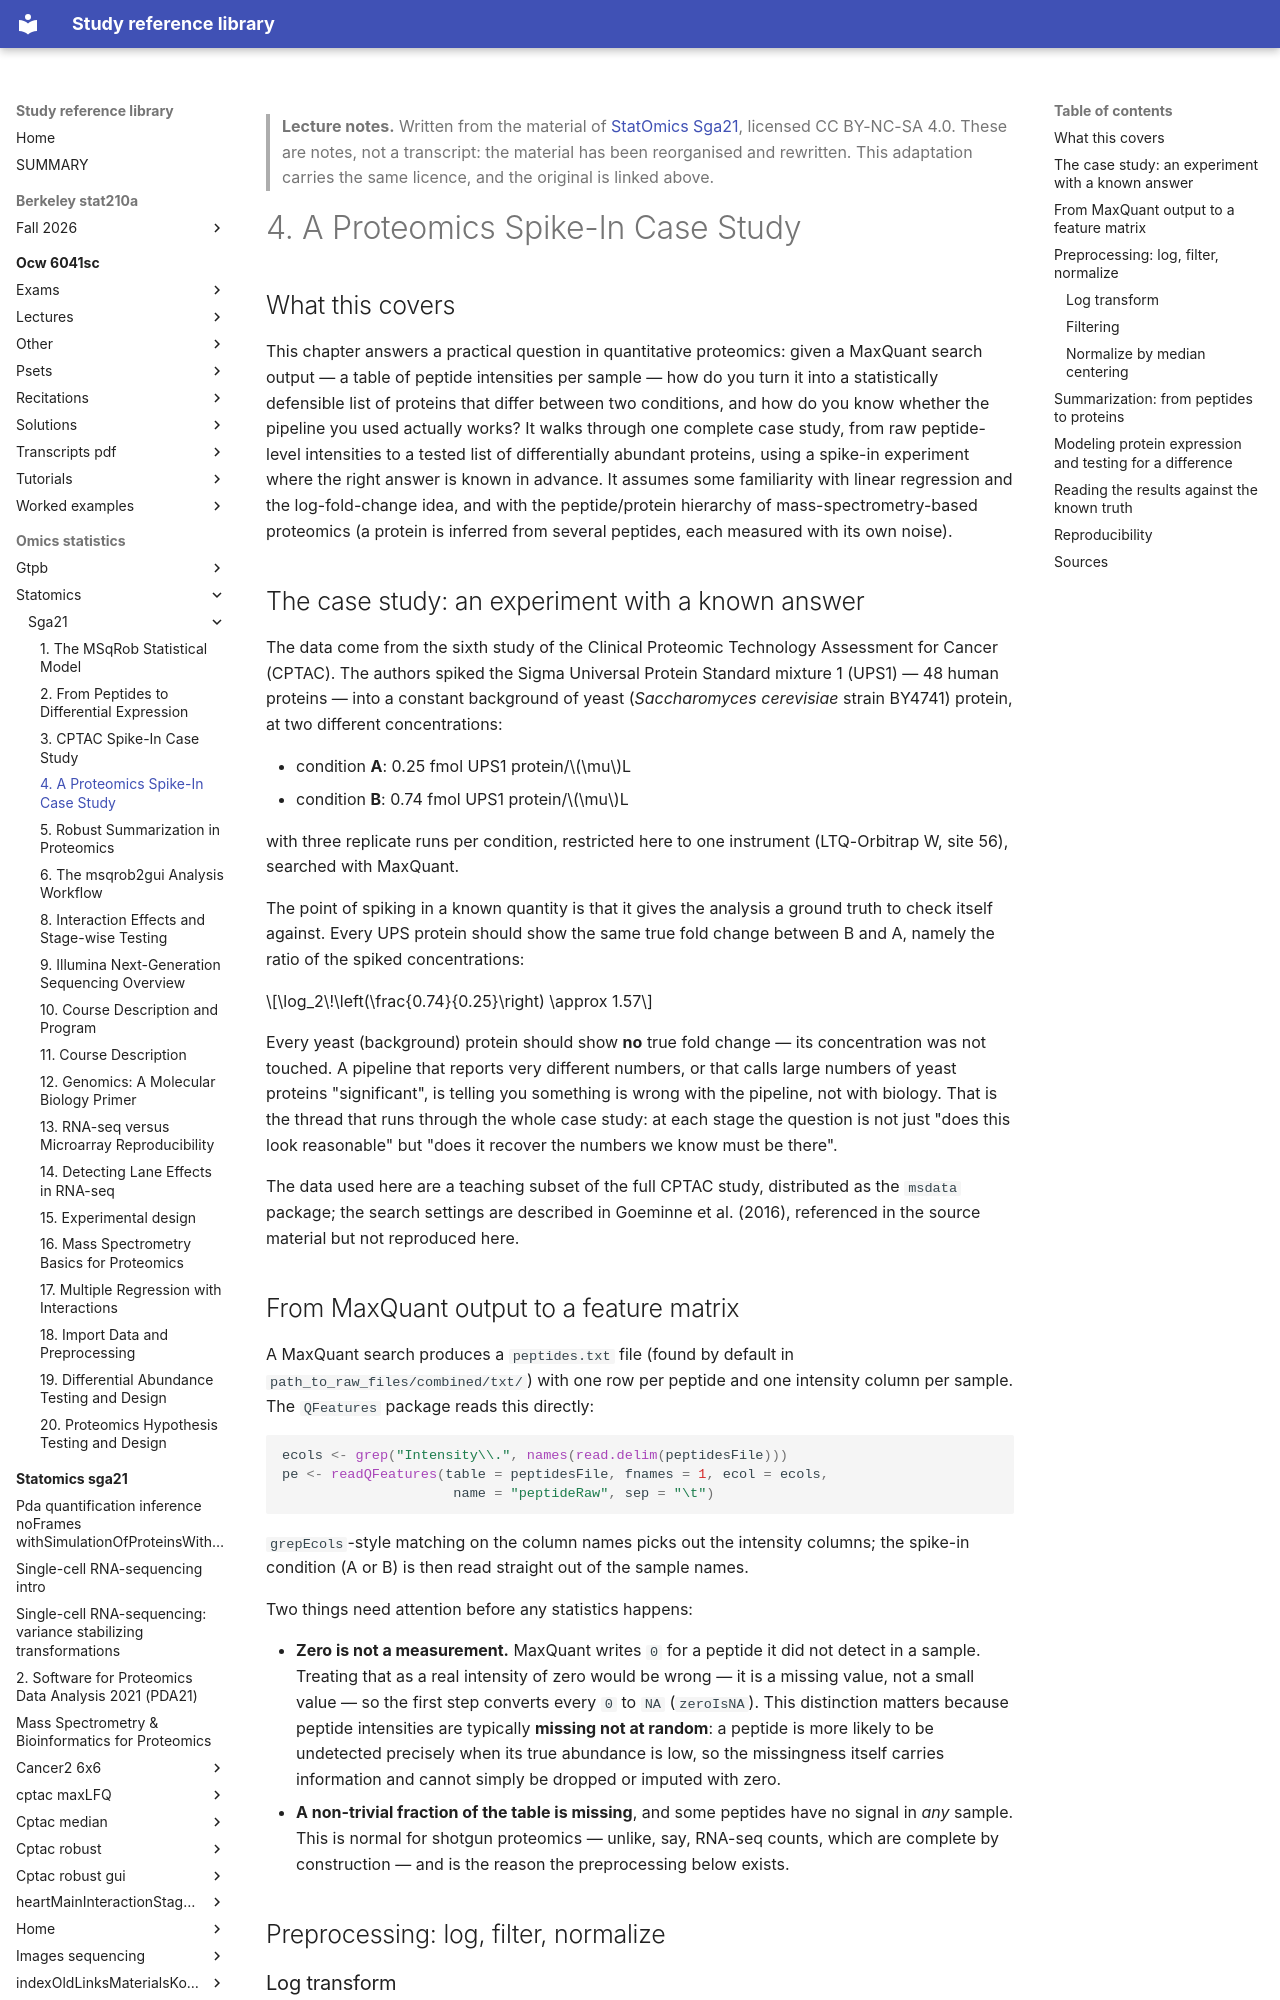

repository: Claptar/knowledge-base-library · page: omics-statistics/statomics/sga21/04-a-proteomics-spike-in-case-study/index.html · generator: mkdocs

---
title: "4. A Proteomics Spike-In Case Study"
course: "StatOmics Sga21"
chapter: 4
source: "https://github.com/statOmics/SGA21"
licence: "CC BY-NC-SA 4.0"
written: "2026-09-20"
---

> **Lecture notes.** Written from the material of [StatOmics Sga21](https://github.com/statOmics/SGA21), licensed CC BY-NC-SA 4.0. These are notes, not a transcript: the material has been reorganised and rewritten. This adaptation carries the same licence, and the original is linked above.

# 4. A Proteomics Spike-In Case Study

## What this covers

This chapter answers a practical question in quantitative proteomics: given a MaxQuant search
output — a table of peptide intensities per sample — how do you turn it into a statistically
defensible list of proteins that differ between two conditions, and how do you know whether the
pipeline you used actually works? It walks through one complete case study, from raw peptide-level
intensities to a tested list of differentially abundant proteins, using a spike-in experiment where
the right answer is known in advance. It assumes some familiarity with linear regression and the
log-fold-change idea, and with the peptide/protein hierarchy of mass-spectrometry-based proteomics
(a protein is inferred from several peptides, each measured with its own noise).

## The case study: an experiment with a known answer

The data come from the sixth study of the Clinical Proteomic Technology Assessment for Cancer
(CPTAC). The authors spiked the Sigma Universal Protein Standard mixture 1 (UPS1) — 48 human
proteins — into a constant background of yeast (*Saccharomyces cerevisiae* strain BY4741) protein,
at two different concentrations:

- condition **A**: 0.25 fmol UPS1 protein/$\mu$L
- condition **B**: 0.74 fmol UPS1 protein/$\mu$L

with three replicate runs per condition, restricted here to one instrument (LTQ-Orbitrap W, site
56), searched with MaxQuant.

The point of spiking in a known quantity is that it gives the analysis a ground truth to check
itself against. Every UPS protein should show the same true fold change between B and A, namely
the ratio of the spiked concentrations:

$$\log_2\!\left(\frac{0.74}{0.25}\right) \approx 1.57$$

Every yeast (background) protein should show **no** true fold change — its concentration was not
touched. A pipeline that reports very different numbers, or that calls large numbers of yeast
proteins "significant", is telling you something is wrong with the pipeline, not with biology. That
is the thread that runs through the whole case study: at each stage the question is not just "does
this look reasonable" but "does it recover the numbers we know must be there".

The data used here are a teaching subset of the full CPTAC study, distributed as the `msdata`
package; the search settings are described in Goeminne et al. (2016), referenced in the source
material but not reproduced here.

## From MaxQuant output to a feature matrix

A MaxQuant search produces a `peptides.txt` file (found by default in
`path_to_raw_files/combined/txt/`) with one row per peptide and one intensity column per sample.
The `QFeatures` package reads this directly:

```r
ecols <- grep("Intensity\\.", names(read.delim(peptidesFile)))
pe <- readQFeatures(table = peptidesFile, fnames = 1, ecol = ecols,
                     name = "peptideRaw", sep = "\t")
```

`grepEcols`-style matching on the column names picks out the intensity columns; the spike-in
condition (A or B) is then read straight out of the sample names.

Two things need attention before any statistics happens:

- **Zero is not a measurement.** MaxQuant writes `0` for a peptide it did not detect in a sample.
  Treating that as a real intensity of zero would be wrong — it is a missing value, not a small
  value — so the first step converts every `0` to `NA` (`zeroIsNA`). This distinction matters
  because peptide intensities are typically **missing not at random**: a peptide is more likely to
  be undetected precisely when its true abundance is low, so the missingness itself carries
  information and cannot simply be dropped or imputed with zero.
- **A non-trivial fraction of the table is missing**, and some peptides have no signal in *any*
  sample. This is normal for shotgun proteomics — unlike, say, RNA-seq counts, which are complete
  by construction — and is the reason the preprocessing below exists.

## Preprocessing: log, filter, normalize

### Log transform

Peptide intensities are log$_2$-transformed before anything else. As with most intensity-type
measurements, variability scales with the signal (multiplicative noise); working on the log scale
turns that into additive noise, which is what the linear models used later assume.
